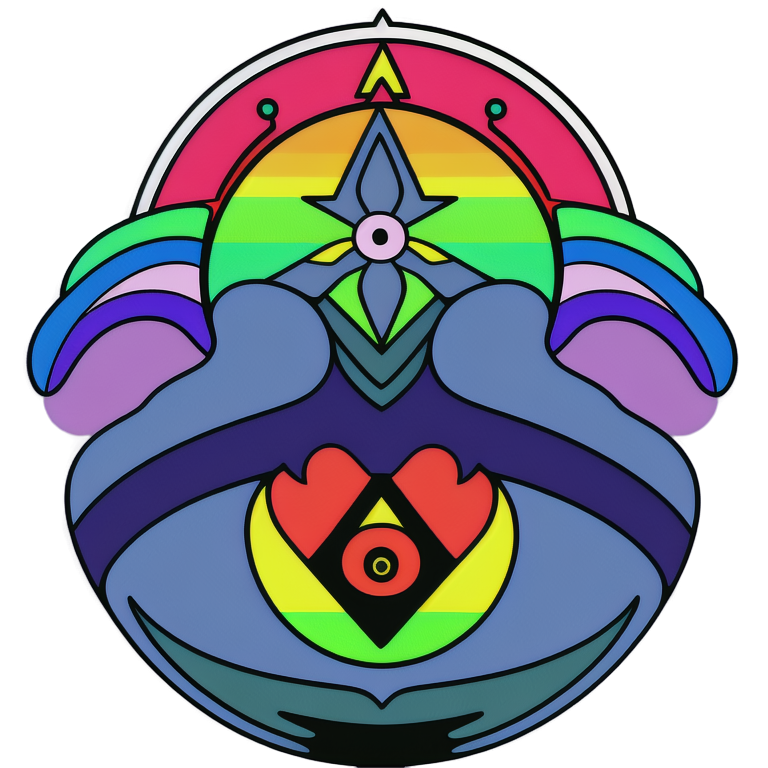
Generation parameters embedded in this image by AUTOMATIC1111 Stable Diffusion web UI or a fork of it (Forge, ...) (PNG 'parameters' text chunk):
2d DMT anime creature face vector alchemy sacred geomery logo rainbow emblem in the style of studio ghibli
Negative prompt: signature
Steps: 20, Sampler: Euler a, Schedule type: Automatic, CFG scale: 7, Seed: 2832835859, Size: 768x768, Model hash: d50f949dda, Model: animeTWO, layerdiffusion_enabled: True, layerdiffusion_method: (SD1.5) Only Generate Transparent Image (Attention Injection), layerdiffusion_weight: 1, layerdiffusion_ending_step: 1, layerdiffusion_fg_image: False, layerdiffusion_bg_image: False, layerdiffusion_blend_image: False, layerdiffusion_resize_mode: Crop and Resize, layerdiffusion_fg_additional_prompt: , layerdiffusion_bg_additional_prompt: , layerdiffusion_blend_additional_prompt: , Version: f2.0.1v1.10.1-previous-616-g98e0adcc